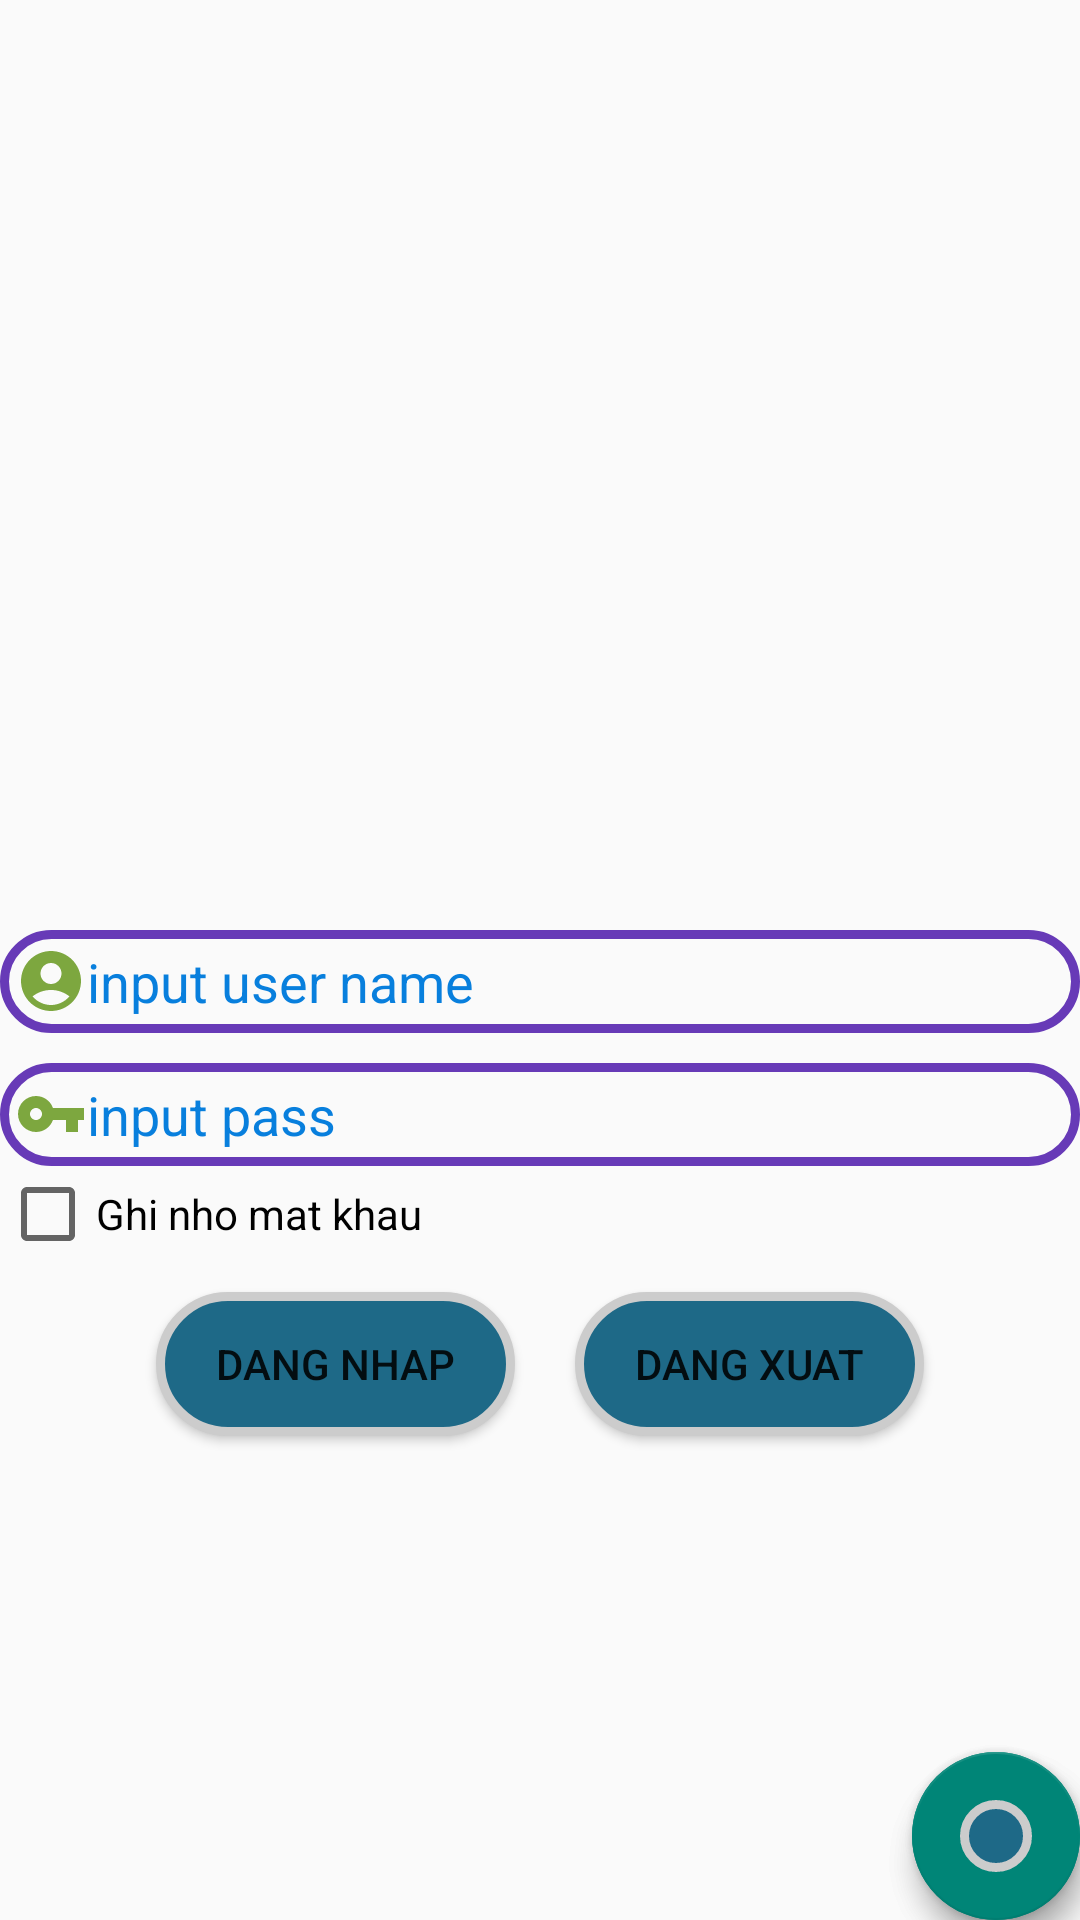

The Android layout XML behind this screen, and the referenced resources:
<!-- AndroidManifest.xml: application theme Theme.Caculator -->
<!-- res/layout/activity_main2.xml -->
<?xml version="1.0" encoding="utf-8"?>
<FrameLayout xmlns:android="http://schemas.android.com/apk/res/android"
    xmlns:app="http://schemas.android.com/apk/res-auto"
    xmlns:tools="http://schemas.android.com/tools"
    android:layout_width="match_parent"
    android:orientation="vertical"
    android:layout_height="match_parent"
    tools:context=".MainActivity2">
    <LinearLayout
        android:layout_width="match_parent"
        android:layout_height="match_parent"
        android:orientation="vertical">

    <ImageView
        android:id="@+id/imgView"
        android:layout_width="150dp"
        android:layout_height="150dp"
        android:layout_gravity="center"
        android:src="@drawable/ic_launcher_background"
        android:layout_marginBottom="50dp"
        android:layout_marginTop="100dp"/>
    <EditText

        android:drawableLeft="@drawable/ic_baseline_account_circle_24"
        android:id="@+id/edtUserName"
        style="@style/style_edittext"
        android:hint="@string/edtUserName"
        android:textColorHint="@color/color_hint"/>
    <EditText

        android:drawableLeft="@drawable/ic_baseline_vpn_key_24"
        android:background="@drawable/custom_editext"
        android:id="@+id/edtPass"
        android:textColorHint="@color/color_hint"
        style="@style/style_edittext"
        android:hint="@string/edtPass"
        />

    <CheckBox
        android:id="@+id/cbSavePass"
        android:layout_width="match_parent"
        android:layout_height="wrap_content"
        android:text="Ghi nho mat khau"/>
    <LinearLayout
        android:layout_width="match_parent"
        android:layout_height="wrap_content"
        android:gravity="center"
        android:orientation="horizontal">

        <Button

            android:id="@+id/btnLogin"
            style="@style/button"
            android:background="@drawable/custom_button"
            android:text="Dang nhap" />

        <Button
            android:background="@drawable/custom_button"
            style="@style/button"
            android:id="@+id/btnLogout"
            android:text="Dang xuat"/>

    </LinearLayout>

    </LinearLayout>
    <com.google.android.material.floatingactionbutton.FloatingActionButton
        android:layout_width="wrap_content"
        android:layout_height="wrap_content"
        android:layout_gravity="bottom|right"
        android:src="@drawable/custom_button"
        android:id="@+id/fabTiengViet"/>
    <com.google.android.material.floatingactionbutton.FloatingActionButton
        android:layout_width="wrap_content"
        android:layout_height="wrap_content"
        android:layout_gravity="bottom|right"
        android:src="@drawable/custom_button"
        android:id="@+id/fabSitting"/>
</FrameLayout>
<!-- resources referenced by this layout -->
<resources>
  <color name="color_hint">#087FDD</color>
  <!-- drawable custom_button (drawable) -->
  <?xml version="1.0" encoding="utf-8"?>
  <selector xmlns:android="http://schemas.android.com/apk/res/android">
  <item android:state_pressed="false" android:drawable="@drawable/custom_button1"/>
      <item android:state_pressed="true" android:drawable="@drawable/custom_button2"/>
  
  </selector>
  <!-- drawable custom_editext (drawable) -->
  <?xml version="1.0" encoding="utf-8"?>
  <shape xmlns:android="http://schemas.android.com/apk/res/android">
  <corners android:radius="20dp"/>
      <stroke android:width="3dp"
          android:color="#673AB7"/>
  </shape>
  <!-- drawable ic_baseline_vpn_key_24 (drawable) -->
  <vector android:height="24dp" android:tint="#7DA73F"
      android:viewportHeight="24" android:viewportWidth="24"
      android:width="24dp" xmlns:android="http://schemas.android.com/apk/res/android">
      <path android:fillColor="@android:color/white" android:pathData="M12.65,10C11.83,7.67 9.61,6 7,6c-3.31,0 -6,2.69 -6,6s2.69,6 6,6c2.61,0 4.83,-1.67 5.65,-4H17v4h4v-4h2v-4H12.65zM7,14c-1.1,0 -2,-0.9 -2,-2s0.9,-2 2,-2 2,0.9 2,2 -0.9,2 -2,2z"/>
  </vector>
  <string name="edtPass">input pass</string>
  <string name="edtUserName">input user name</string>
  <style name="button">
          <item name="android:layout_width">wrap_content</item>
          <item name="android:layout_height">wrap_content</item>
          <item name="android:background">@drawable/custom_button</item>
          <item name="android:paddingLeft">20dp</item>
          <item name="android:paddingRight">20dp</item>
          <item name="android:layout_margin">10dp</item>
  
      </style>
  <style name="style_edittext">
          <item name="android:layout_width">match_parent</item>
          <item name="android:layout_height">wrap_content</item>
          <item name="android:background">@drawable/custom_editext</item>
          <item name="android:padding">5dp</item>
          <item name="android:layout_marginTop">10dp</item>
      </style>
  <style name="Theme.Caculator" parent="Theme.AppCompat.Light.DarkActionBar">
          
          <item name="colorPrimary">@color/purple_500</item>
          <item name="colorPrimaryVariant">@color/purple_700</item>
          <item name="colorOnPrimary">@color/white</item>
          
          <item name="colorSecondary">@color/teal_200</item>
          <item name="colorSecondaryVariant">@color/teal_700</item>
          <item name="colorOnSecondary">@color/black</item>
          
          <item name="android:statusBarColor" tools:targetApi="l">?attr/colorPrimaryVariant</item>
          
      </style>
  <!-- drawable custom_button1 (drawable) -->
  <?xml version="1.0" encoding="utf-8"?>
  <shape xmlns:android="http://schemas.android.com/apk/res/android">
      <solid android:color="#1E6987" />
      <corners android:radius="50dp" />
      <stroke
          android:width="3dp"
          android:color="#ccc" />
  </shape>
  <!-- drawable custom_button2 (drawable-v24) -->
  <?xml version="1.0" encoding="utf-8"?>
  <shape xmlns:android="http://schemas.android.com/apk/res/android">
      <solid android:color="#CDDC39" />
      <corners android:radius="50dp" />
      <stroke
          android:width="3dp"
          android:color="#ccc" />
  </shape>
  <color name="purple_500">#FF6200EE</color>
  <color name="purple_700">#FF3700B3</color>
  <color name="white">#FFFFFFFF</color>
  <color name="teal_200">#FF03DAC5</color>
  <color name="teal_700">#FF018786</color>
  <color name="black">#FF000000</color>
</resources>
